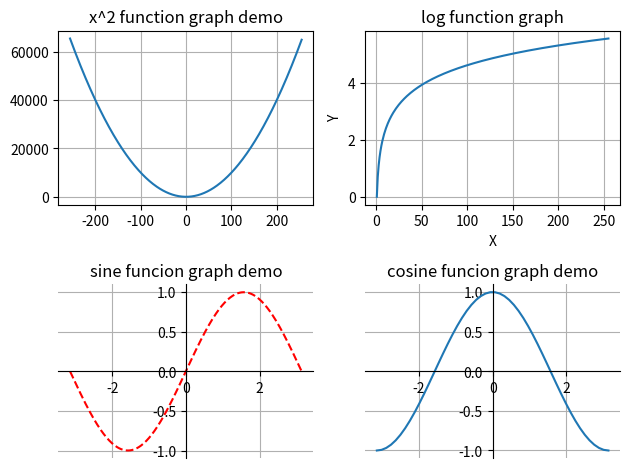

The script that saved this image:
import matplotlib.pyplot as plt
import numpy as np

fig = plt.figure()
ax1 = fig.add_subplot(2,2,1)
ax2 = fig.add_subplot(2,2,2)
ax3 = fig.add_subplot(2,2,3)
ax4 = fig.add_subplot(2,2,4)


#y=x^2 函数图像
X = np.arange(-256,256,1)
Y = X**2

ax1.set_title('x^2 function graph demo')
ax1.plot(X,Y)
ax1.grid(True) #添加网格线

# log 函数图像
Y = np.log(X)
ax2.plot(X,Y)
ax2.grid(True)
ax2.set_xlabel('X')
ax2.set_ylabel('Y')
ax2.set_title('log function graph')

X = np.linspace(-np.pi, np.pi, 256)
Y = np.sin(X)
ax3.spines['right'].set_color('none')
ax3.spines['top'].set_color('none')
ax3.spines['bottom'].set_position(('data',0))
ax3.spines['left'].set_position(('data',0))
ax3.set_title("sine funcion graph demo")
ax3.grid(True)
ax3.plot(X, Y,color='r', linestyle='--')

X = np.linspace(-np.pi, np.pi)
Y = np.cos(X)
ax4.set_title('cosine funcion graph demo')
ax4.spines['right'].set_color('none')
ax4.spines['top'].set_color('none')
ax4.spines['bottom'].set_position(('data',0))
ax4.spines['left'].set_position(('data',0))
ax4.grid(True)
ax4.plot(X, Y)

plt.tight_layout() #自动调整子图之间间距以防止标题，标签之类相互重叠
plt.show()